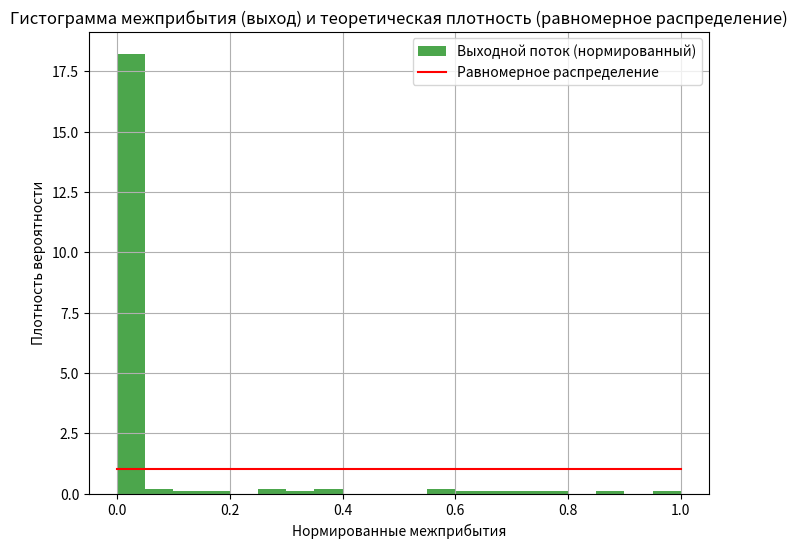
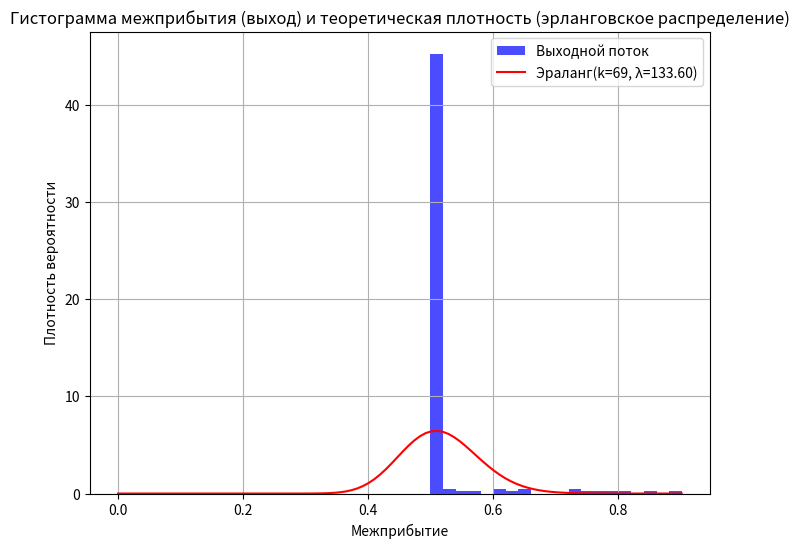

These charts were generated, in order, by the following Python code:
import numpy as np
import matplotlib.pyplot as plt
from scipy.stats import kstest, uniform, erlang

# Параметры системы
lambda_rate = 4  # интенсивность входного потока (заявки/сек)
service_time = 0.5  # фиксированное время обслуживания (сек)
mu = 1 / service_time  # интенсивность обслуживания
simulation_time = 100  # время симуляции (сек)
num_channels = 1  # количество обслуживающих каналов
buffer_size = 2  # размер буфера

# События в системе
arrival_times = []  # времена прибытия заявок
accepted_times = []  # времена принятых заявок
finish_times = []  # времена завершения обслуживания
rejected_count = 0  # количество отклоненных заявок
buffer = []  # очередь заявок на обслуживание
channels = [0] * num_channels  # время, когда каждый канал освободится

# Генерация пуассоновского входного потока
current_time = 0
while current_time < simulation_time:
    inter_arrival_time = np.random.exponential(1 / lambda_rate)
    current_time += inter_arrival_time
    arrival_times.append(current_time)

# Моделирование обслуживания заявок
for arrival_time in arrival_times:
    # Обновляем статус каналов (освобождаем каналы, если время обслуживания завершилось)
    for i in range(num_channels):
        if channels[i] <= arrival_time:
            if buffer:
                next_request = buffer.pop(0)
                channels[i] = channels[i] + service_time
                accepted_times.append(channels[i] - service_time)
                finish_times.append(channels[i])
            else:
                channels[i] = 0

    # Проверяем, есть ли свободный канал для текущей заявки
    free_channel_idx = None
    for i in range(num_channels):
        if channels[i] <= arrival_time:
            free_channel_idx = i
            break

    if free_channel_idx is not None:
        channels[free_channel_idx] = arrival_time + service_time
        accepted_times.append(arrival_time)
        finish_times.append(channels[free_channel_idx])
    elif len(buffer) < buffer_size:
        buffer.append(arrival_time)
    else:
        rejected_count += 1

# Статистика системы
inter_arrival_times_output = np.diff(finish_times)
mean_inter_arrival_time_output = np.mean(inter_arrival_times_output)
variance_inter_arrival_time_output = np.var(inter_arrival_times_output)

# Коэффициент вариации
cv_output = (np.sqrt(variance_inter_arrival_time_output) / mean_inter_arrival_time_output
             if mean_inter_arrival_time_output > 0 else 0)

# Проверка на равномерность выходного потока (пальмовское распределение)
scaled_inter_arrivals = (inter_arrival_times_output - np.min(inter_arrival_times_output)) / (
        np.max(inter_arrival_times_output) - np.min(inter_arrival_times_output))
ks_stat_uniform, p_value_uniform = kstest(scaled_inter_arrivals, 'uniform')

# Проверка на эрланговское распределение
k = int(round(1 / (cv_output**2))) if cv_output > 0 else 1
lambda_rate_output = k / mean_inter_arrival_time_output if mean_inter_arrival_time_output > 0 else 1
ks_stat_erlang, p_value_erlang = kstest(inter_arrival_times_output, 'erlang', args=(k, 0, 1 / lambda_rate_output))

# Визуализация для равномерного распределения
plt.figure(figsize=(8, 6))
plt.hist(scaled_inter_arrivals, bins=20, density=True, alpha=0.7, color='g', label='Выходной поток (нормированный)')

x = np.linspace(0, 1, 100)
plt.plot(x, uniform.pdf(x), 'r-', label='Равномерное распределение')
plt.xlabel("Нормированные межприбытия")
plt.ylabel("Плотность вероятности")
plt.legend()
plt.title("Гистограмма межприбытия (выход) и теоретическая плотность (равномерное распределение)")
plt.grid(True)
plt.show()

# Визуализация для эрланговского распределения
plt.figure(figsize=(8, 6))
plt.hist(inter_arrival_times_output, bins=20, density=True, alpha=0.7, color='b', label='Выходной поток')

x = np.linspace(0, max(inter_arrival_times_output), 100)
pdf_erlang = erlang.pdf(x, k, scale=1 / lambda_rate_output)
plt.plot(x, pdf_erlang, 'r-', label=f'Эраланг(k={k}, λ={lambda_rate_output:.2f})')
plt.xlabel("Межприбытие")
plt.ylabel("Плотность вероятности")
plt.legend()
plt.title("Гистограмма межприбытия (выход) и теоретическая плотность (эрланговское распределение)")
plt.grid(True)
plt.show()

# Вывод результатов
print(f"Коэффициент вариации (выход): {cv_output:.3f}")

# Результаты проверки на пальмовское распределение
print(f"Статистика К–С теста (равномерное): {ks_stat_uniform:.3f}")
print(f"p-value (равномерное): {p_value_uniform:.3f}")
if p_value_uniform > 0.05:
    print("Гипотеза о соответствии выходного потока пальмовому распределению НЕ отвергается.")
else:
    print("Гипотеза отвергается, выходной поток не пальмовский.")

# Результаты проверки на эрланговское распределение
print(f"Статистика К–С теста (эрланговское): {ks_stat_erlang:.3f}")
print(f"p-value (эрланговское): {p_value_erlang:.3f}")
if p_value_erlang > 0.05:
    print("Гипотеза о соответствии выходного потока эрланговскому распределению НЕ отвергается.")
else:
    print("Гипотеза отвергается, выходной поток не эрланговский.")
